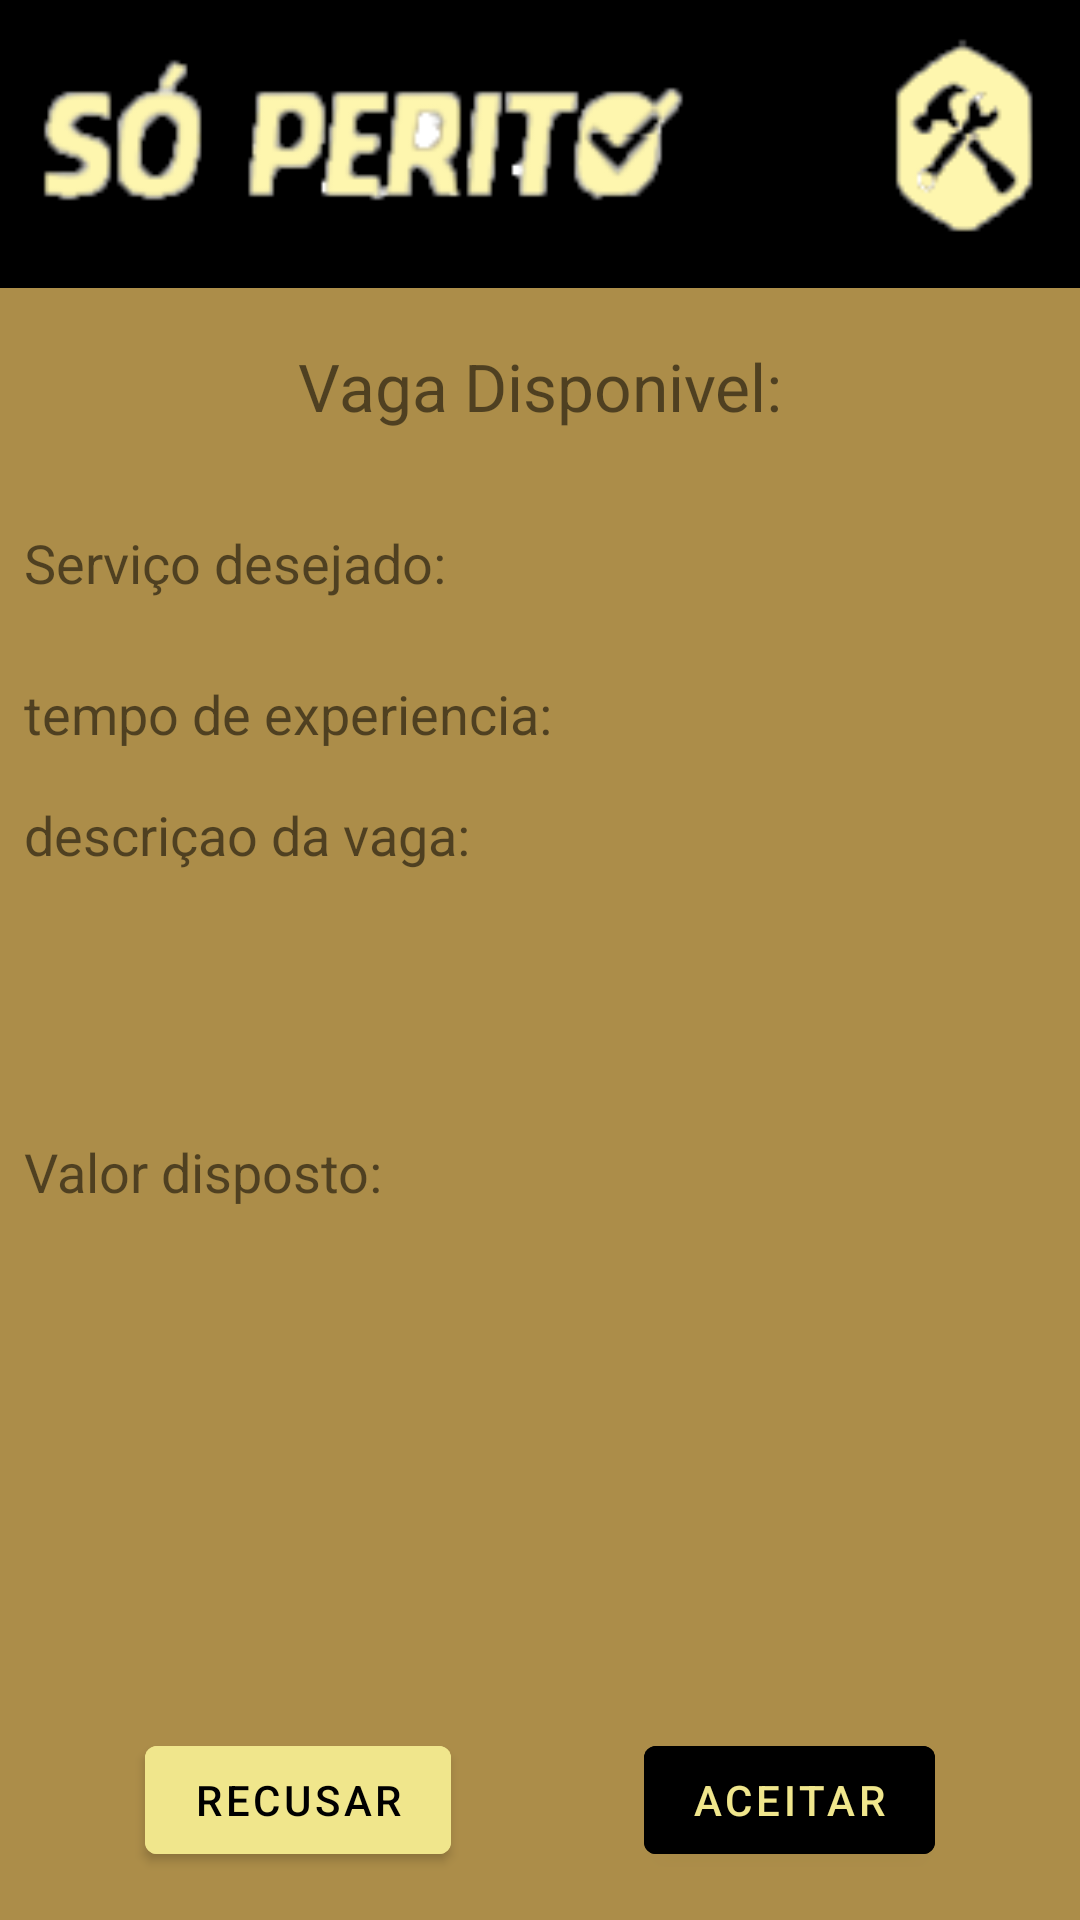

Reconstruct the res/layout file that produces this screen, plus the resources it refers to.
<!-- AndroidManifest.xml: application theme Theme.SoPerito -->
<!-- res/layout/activity_vaga_empregador.xml -->
<?xml version="1.0" encoding="utf-8"?>
<androidx.constraintlayout.widget.ConstraintLayout xmlns:android="http://schemas.android.com/apk/res/android"
    xmlns:app="http://schemas.android.com/apk/res-auto"
    xmlns:tools="http://schemas.android.com/tools"
    android:layout_width="match_parent"
    android:layout_height="match_parent"
     android:background="@color/marrom"
    tools:context=".view.empregador.VagaEmpregadorActivity">

    <ImageView
        android:id="@+id/img_action_bar"
        android:layout_width="match_parent"
        android:layout_height="96dp"
        android:background="@color/black"
        android:padding="8dp"
        android:src="@drawable/img_slogan_logo"
        app:layout_constraintEnd_toEndOf="parent"
        app:layout_constraintStart_toStartOf="parent"
        app:layout_constraintTop_toTopOf="parent" />

    <TextView
        android:id="@+id/text_titel_adc_vaga"
        android:layout_width="wrap_content"
        android:layout_height="wrap_content"
        android:layout_marginTop="18dp"
        android:text="Vaga Disponivel:"
        android:textSize="22sp"
        app:layout_constraintEnd_toEndOf="parent"
        app:layout_constraintStart_toStartOf="parent"
        app:layout_constraintTop_toBottomOf="@+id/img_action_bar" />

    <TextView
        android:id="@+id/text_nome_vaga"
        android:layout_width="0dp"
        android:layout_height="wrap_content"
        android:layout_marginStart="8dp"
        android:layout_marginTop="32dp"
        android:text="Serviço desejado:"
        android:textSize="18sp"
        app:layout_constraintStart_toStartOf="parent"
        app:layout_constraintTop_toBottomOf="@+id/text_titel_adc_vaga" />

    <TextView
        android:id="@+id/text_reso_nome_vaga"
        android:layout_width="0dp"
        android:layout_height="wrap_content"
        android:layout_marginStart="8dp"
        android:layout_marginTop="32dp"
        android:layout_marginEnd="16dp"
        android:textSize="18sp"
        app:layout_constraintEnd_toEndOf="parent"
        app:layout_constraintStart_toEndOf="@+id/text_nome_vaga"
        app:layout_constraintTop_toBottomOf="@+id/text_titel_adc_vaga" />

    <TextView
        android:id="@+id/text_temp_xp"
        android:layout_width="0dp"
        android:layout_height="wrap_content"
        android:layout_marginStart="8dp"
        android:layout_marginTop="26dp"
        android:text="tempo de experiencia:"
        android:textSize="18sp"
        app:layout_constraintStart_toStartOf="parent"
        app:layout_constraintTop_toBottomOf="@+id/text_nome_vaga" />

    <TextView
        android:id="@+id/text_resp_temp_xp"
        android:layout_width="45dp"
        android:layout_height="wrap_content"
        android:layout_marginStart="8dp"
        android:layout_marginTop="26dp"
        android:layout_marginEnd="16dp"
        android:textSize="18sp"
        app:layout_constraintStart_toEndOf="@+id/text_temp_xp"
        app:layout_constraintTop_toBottomOf="@+id/text_reso_nome_vaga" />

    <TextView
        android:id="@+id/text_descript_vaga"
        android:layout_width="0dp"
        android:layout_height="wrap_content"
        android:layout_marginStart="8dp"
        android:layout_marginTop="16dp"
        android:text="descriçao da vaga:"
        android:textSize="18sp"
        app:layout_constraintStart_toStartOf="parent"
        app:layout_constraintTop_toBottomOf="@+id/text_temp_xp" />

    <TextView
        android:id="@+id/text_resp_descript_modo_servico"
        android:layout_width="match_parent"
        android:layout_height="56dp"
        android:layout_marginStart="8dp"
        android:layout_marginTop="16dp"
        android:layout_marginEnd="16dp"
        android:padding="4dp"
        android:textSize="18sp"
        app:layout_constraintEnd_toEndOf="parent"
        app:layout_constraintStart_toStartOf="parent"
        app:layout_constraintTop_toBottomOf="@+id/text_descript_vaga" />

    <TextView
        android:id="@+id/text_valor_disp"
        android:layout_width="0dp"
        android:layout_height="wrap_content"
        android:layout_marginStart="8dp"
        android:layout_marginTop="16dp"
        android:text="Valor disposto:"
        android:textSize="18sp"
        app:layout_constraintStart_toStartOf="parent"
        app:layout_constraintTop_toBottomOf="@+id/text_resp_descript_modo_servico" />

    <TextView
        android:id="@+id/text_resp_valor_min"
        android:layout_width="45dp"
        android:layout_height="wrap_content"
        android:layout_marginStart="8dp"
        android:layout_marginTop="16dp"
        android:layout_marginEnd="16dp"
        android:textSize="18sp"
        app:layout_constraintStart_toEndOf="@+id/text_valor_disp"
        app:layout_constraintTop_toBottomOf="@+id/text_resp_descript_modo_servico" />

    <Button
        android:id="@+id/btn_recusar"
        android:layout_width="wrap_content"
        android:layout_height="wrap_content"
        android:layout_margin="16dp"
        android:backgroundTint="@color/gold"
        android:text="Recusar"
        android:textAllCaps="true"
        android:textColor="@color/black"
        app:layout_constraintBottom_toBottomOf="parent"
        app:layout_constraintEnd_toStartOf="@+id/btn_aceitar"
        app:layout_constraintStart_toStartOf="parent" />

    <Button
        android:id="@+id/btn_aceitar"
        android:layout_width="wrap_content"
        android:layout_height="wrap_content"
        android:layout_margin="16dp"
        android:backgroundTint="@color/black"
        android:text="Aceitar"
        android:textAllCaps="true"
        android:textColor="@color/gold"
        app:layout_constraintBottom_toBottomOf="parent"
        app:layout_constraintEnd_toEndOf="parent"
        app:layout_constraintStart_toEndOf="@+id/btn_recusar" />


</androidx.constraintlayout.widget.ConstraintLayout>
<!-- resources referenced by this layout -->
<resources>
  <color name="black">#FF000000</color>
  <color name="gold">#F0E68C</color>
  <color name="marrom">#AC8D49</color>
  <!-- drawable img_slogan_logo: png bitmap (drawable, 10630 bytes) -->
  <style name="Theme.SoPerito" parent="Theme.MaterialComponents.DayNight.DarkActionBar">
          
          <item name="colorPrimary">@color/purple_500</item>
          <item name="colorPrimaryVariant">@color/purple_700</item>
          <item name="colorOnPrimary">@color/white</item>
          
          <item name="colorSecondary">@color/teal_200</item>
          <item name="colorSecondaryVariant">@color/teal_700</item>
          <item name="colorOnSecondary">@color/black</item>
          
          <item name="android:statusBarColor" tools:targetApi="l">?attr/colorPrimaryVariant</item>
          
      </style>
  <color name="purple_500">#FF6200EE</color>
  <color name="purple_700">#FF3700B3</color>
  <color name="white">#FFFFFFFF</color>
  <color name="teal_200">#FF03DAC5</color>
  <color name="teal_700">#FF018786</color>
</resources>
